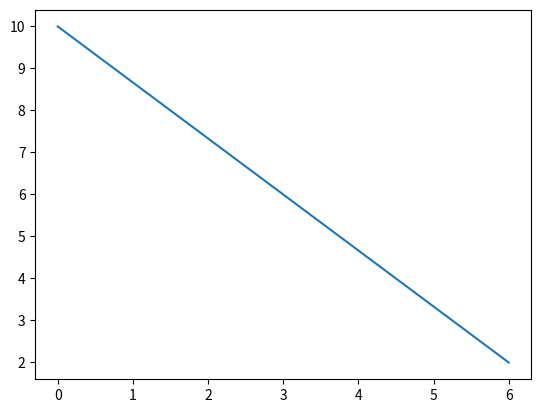

Recreate this plot in Python.
import matplotlib.pyplot as plt
import numpy as np
xpoint = np.array([6,0])
ypoint = np.array([2,10])
plt.plot(xpoint,ypoint)
plt.show()
